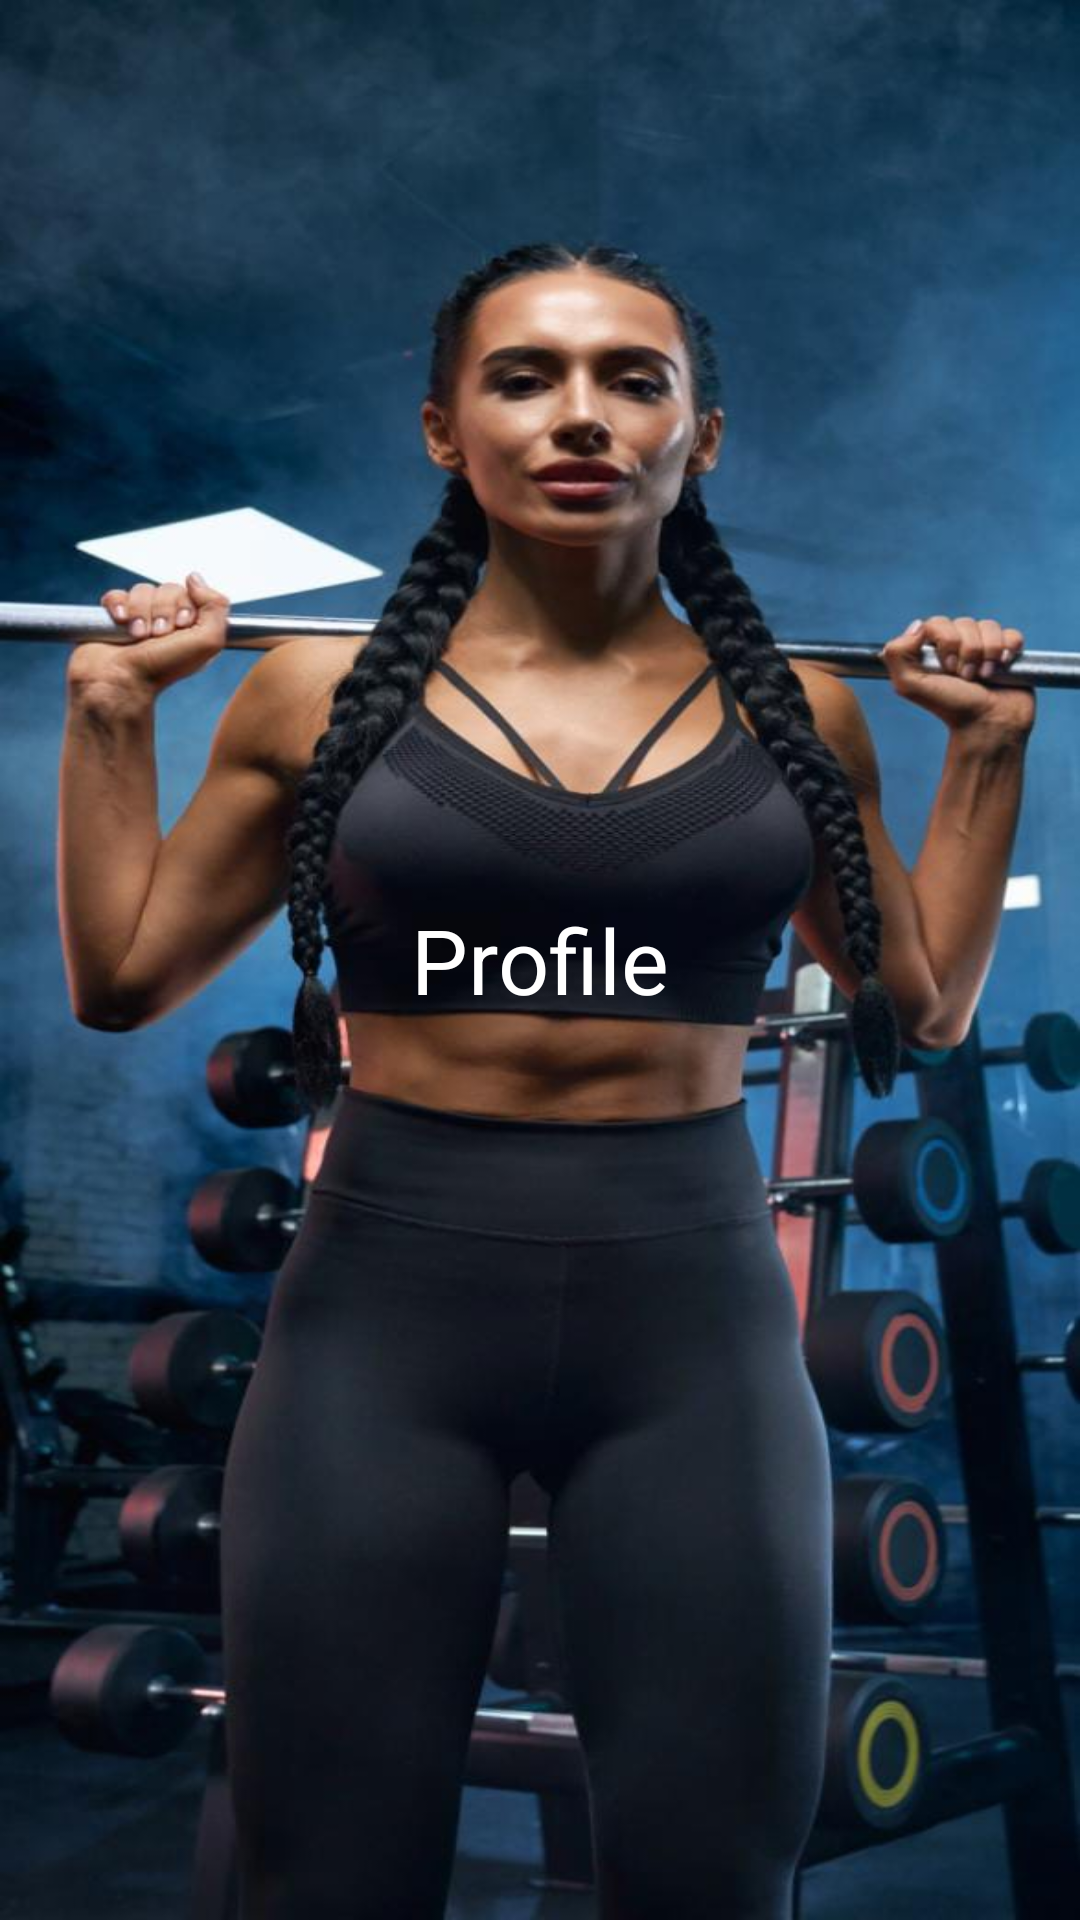

Android layout source for this screen:
<!-- AndroidManifest.xml: application theme Theme.GymMangement -->
<!-- res/layout/fragment_library.xml -->
<?xml version="1.0" encoding="utf-8"?>
<FrameLayout xmlns:android="http://schemas.android.com/apk/res/android"
    xmlns:tools="http://schemas.android.com/tools"
    android:layout_width="match_parent"
    android:layout_height="match_parent"
    android:background="@color/lavender"
    tools:context=".LibraryFragment">
    
    <TextView
        android:layout_width="match_parent"
        android:layout_height="match_parent"
        android:background="@drawable/omg6"
        android:text="Profile"
        android:gravity="center"
        android:textSize="30sp"
        android:textColor="@color/white"/>
</FrameLayout>
<!-- resources referenced by this layout -->
<resources>
  <color name="lavender">#C332BACC</color>
  <color name="white">#FFFFFFFF</color>
  <!-- drawable omg6: jpeg bitmap (drawable, 61881 bytes) -->
  <style name="Theme.GymMangement" parent="Theme.MaterialComponents.DayNight.DarkActionBar">
          
          <item name="colorPrimary">#C332BACC</item>
          <item name="colorPrimaryVariant">#70C4E6</item>
          <item name="colorOnPrimary">@color/white</item>
          
          <item name="colorSecondary">@color/teal_200</item>
          <item name="colorSecondaryVariant">@color/teal_700</item>
          <item name="colorOnSecondary">@color/black</item>
          
          <item name="android:statusBarColor">?attr/colorPrimaryVariant</item>
          
      </style>
  <color name="teal_200">#FF03DAC5</color>
  <color name="teal_700">#FF018786</color>
  <color name="black">#FF000000</color>
</resources>
